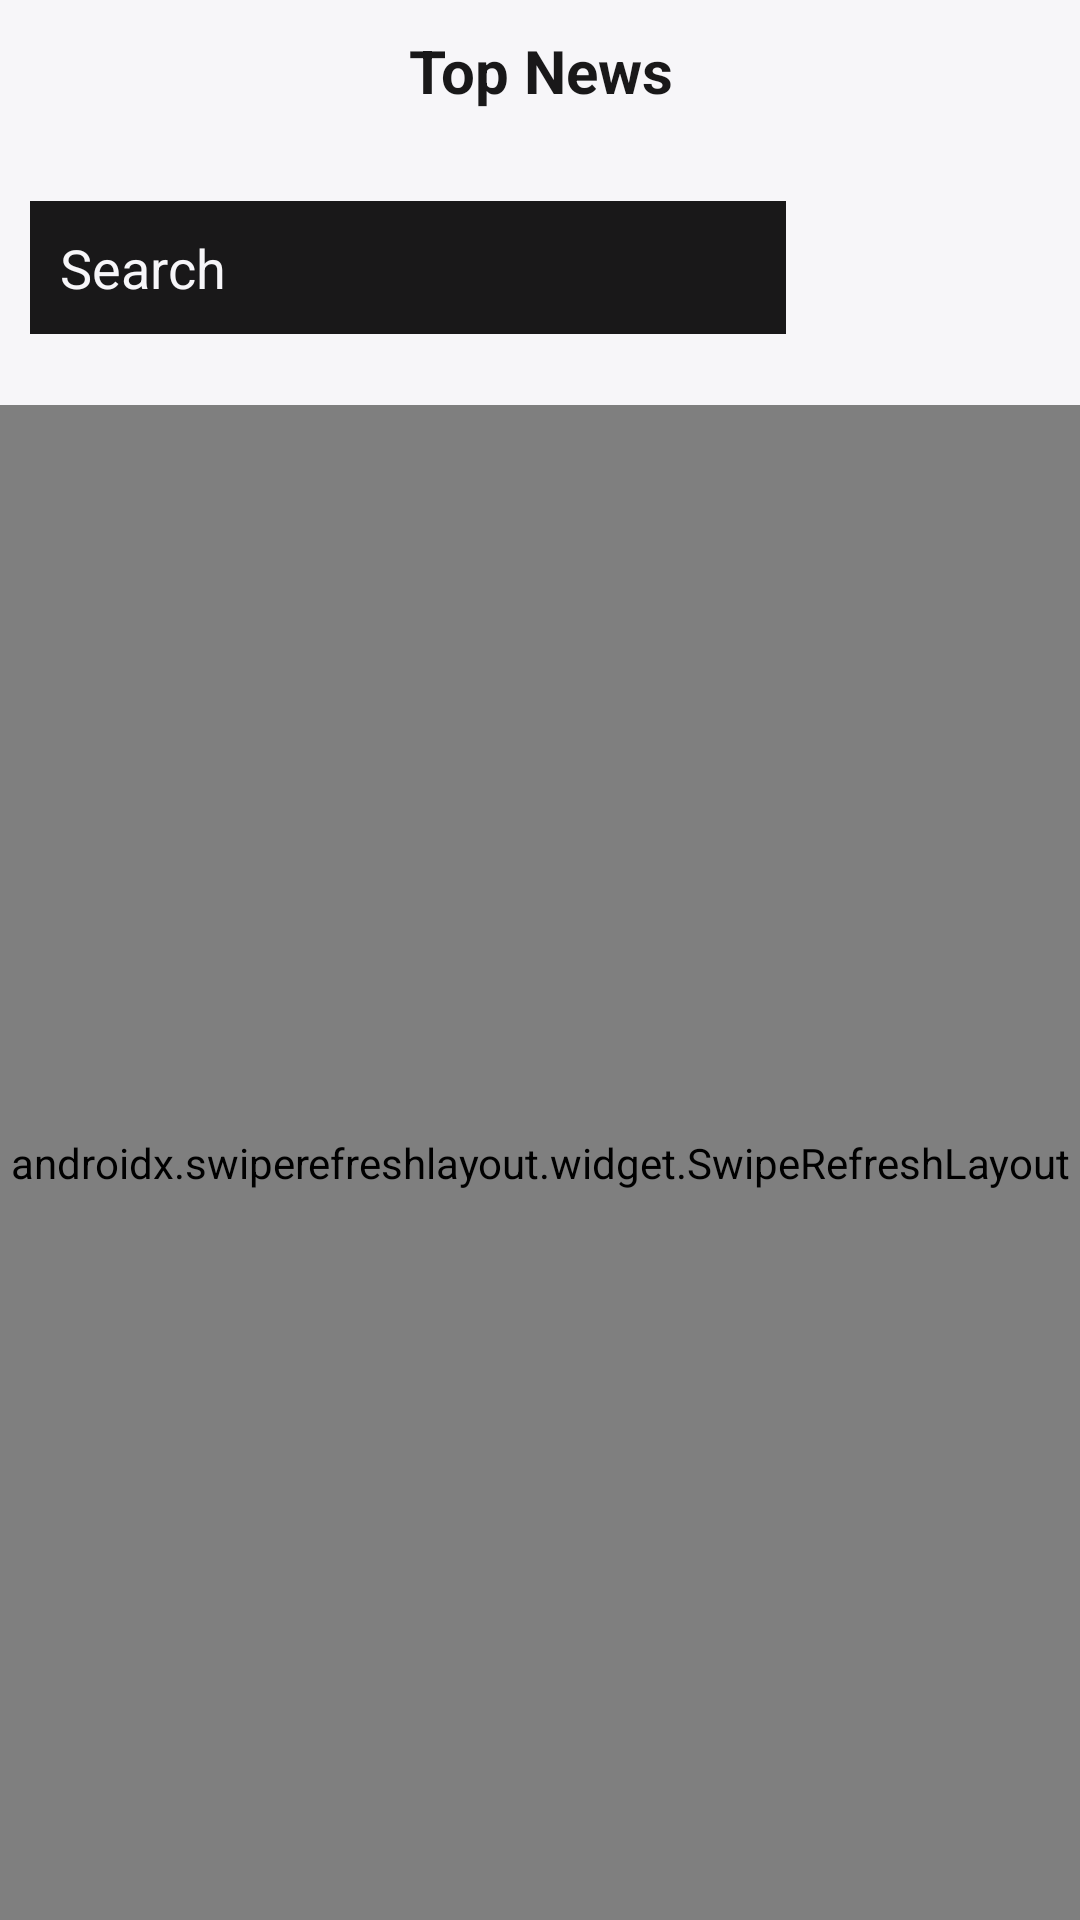

Here is an Android app screen rendered from its layout file. Give the layout XML and the strings, colors and styles it references.
<!-- AndroidManifest.xml: application theme Theme.ECM2424CA -->
<!-- res/layout/activity_main.xml -->
<?xml version="1.0" encoding="utf-8"?>

<LinearLayout xmlns:android="http://schemas.android.com/apk/res/android"
    xmlns:app="http://schemas.android.com/apk/res-auto"
    xmlns:tools="http://schemas.android.com/tools"
    android:layout_width="match_parent"
    android:orientation="vertical"
    android:layout_height="match_parent"
    tools:context=".MainActivity"
    android:background="@color/white">

    <TextView
        android:layout_width="match_parent"
        android:layout_height="wrap_content"
        android:textStyle="bold"
        android:textColor="@color/black"
        android:text="Top News"
        android:textSize="20sp"
        android:background="@color/white"
        android:padding="10dp"
        android:textAlignment="center"
        android:gravity="center_horizontal"/>

    <GridLayout
        android:layout_width="match_parent"
        android:layout_gravity="center_vertical"
        android:layout_height="wrap_content"
        android:layout_margin="10dp"
        android:paddingTop="10dp"
        android:paddingBottom="10dp"
        android:columnCount="2"
        android:background="@drawable/black_background"
        android:rowCount="2">

        <EditText
            android:id="@+id/editTextTextPersonName"
            android:layout_width="wrap_content"
            android:layout_height="wrap_content"
            android:ems="10"
            android:hint="Search"
            android:textColorHint="@color/white"
            android:textColor="@color/white"
            android:padding="10dp"
            android:layout_column="0"
            android:layout_columnWeight="1"
            android:layout_row="0"
            android:inputType="textPersonName"
            android:background="@color/black" />

        <Button
            android:id="@+id/button"
            android:layout_width="wrap_content"
            android:layout_height="wrap_content"
            android:background="@drawable/black_background"
            android:layout_column="1"
            android:paddingRight="20dp"
            android:drawableRight="@drawable/ic_baseline_search_24"
            android:layout_row="0" />

    </GridLayout>

    <androidx.swiperefreshlayout.widget.SwipeRefreshLayout
        android:id="@+id/swipeRefresh"
        android:layout_width="match_parent"
        android:layout_height="match_parent">

        <androidx.recyclerview.widget.RecyclerView
            android:id="@+id/recyclerView"
            android:layout_width="match_parent"
            android:layout_height="match_parent"
            android:layout_marginTop="5dp"
            android:scrollbars="vertical"
            android:background="@color/white"/>

    </androidx.swiperefreshlayout.widget.SwipeRefreshLayout>

</LinearLayout>
<!-- resources referenced by this layout -->
<resources>
  <color name="black">#191819</color>
  <color name="white">#f7f6f9</color>
  <style name="Theme.ECM2424CA" parent="Theme.MaterialComponents.DayNight.DarkActionBar">
          
          <item name="colorPrimary">@color/colorPrimaryDark</item>
          <item name="colorPrimaryVariant">@color/colorPrimaryDark</item>
          <item name="colorOnPrimary">@color/white</item>
          
          <item name="colorSecondary">@color/colorPrimaryDark</item>
          <item name="colorSecondaryVariant">@color/colorPrimaryDark</item>
          <item name="colorOnSecondary">@color/black</item>
          
          <item name="android:statusBarColor" tools:targetApi="l">?attr/colorPrimaryVariant</item>
          
      </style>
  <color name="colorPrimaryDark">#191819</color>
</resources>
